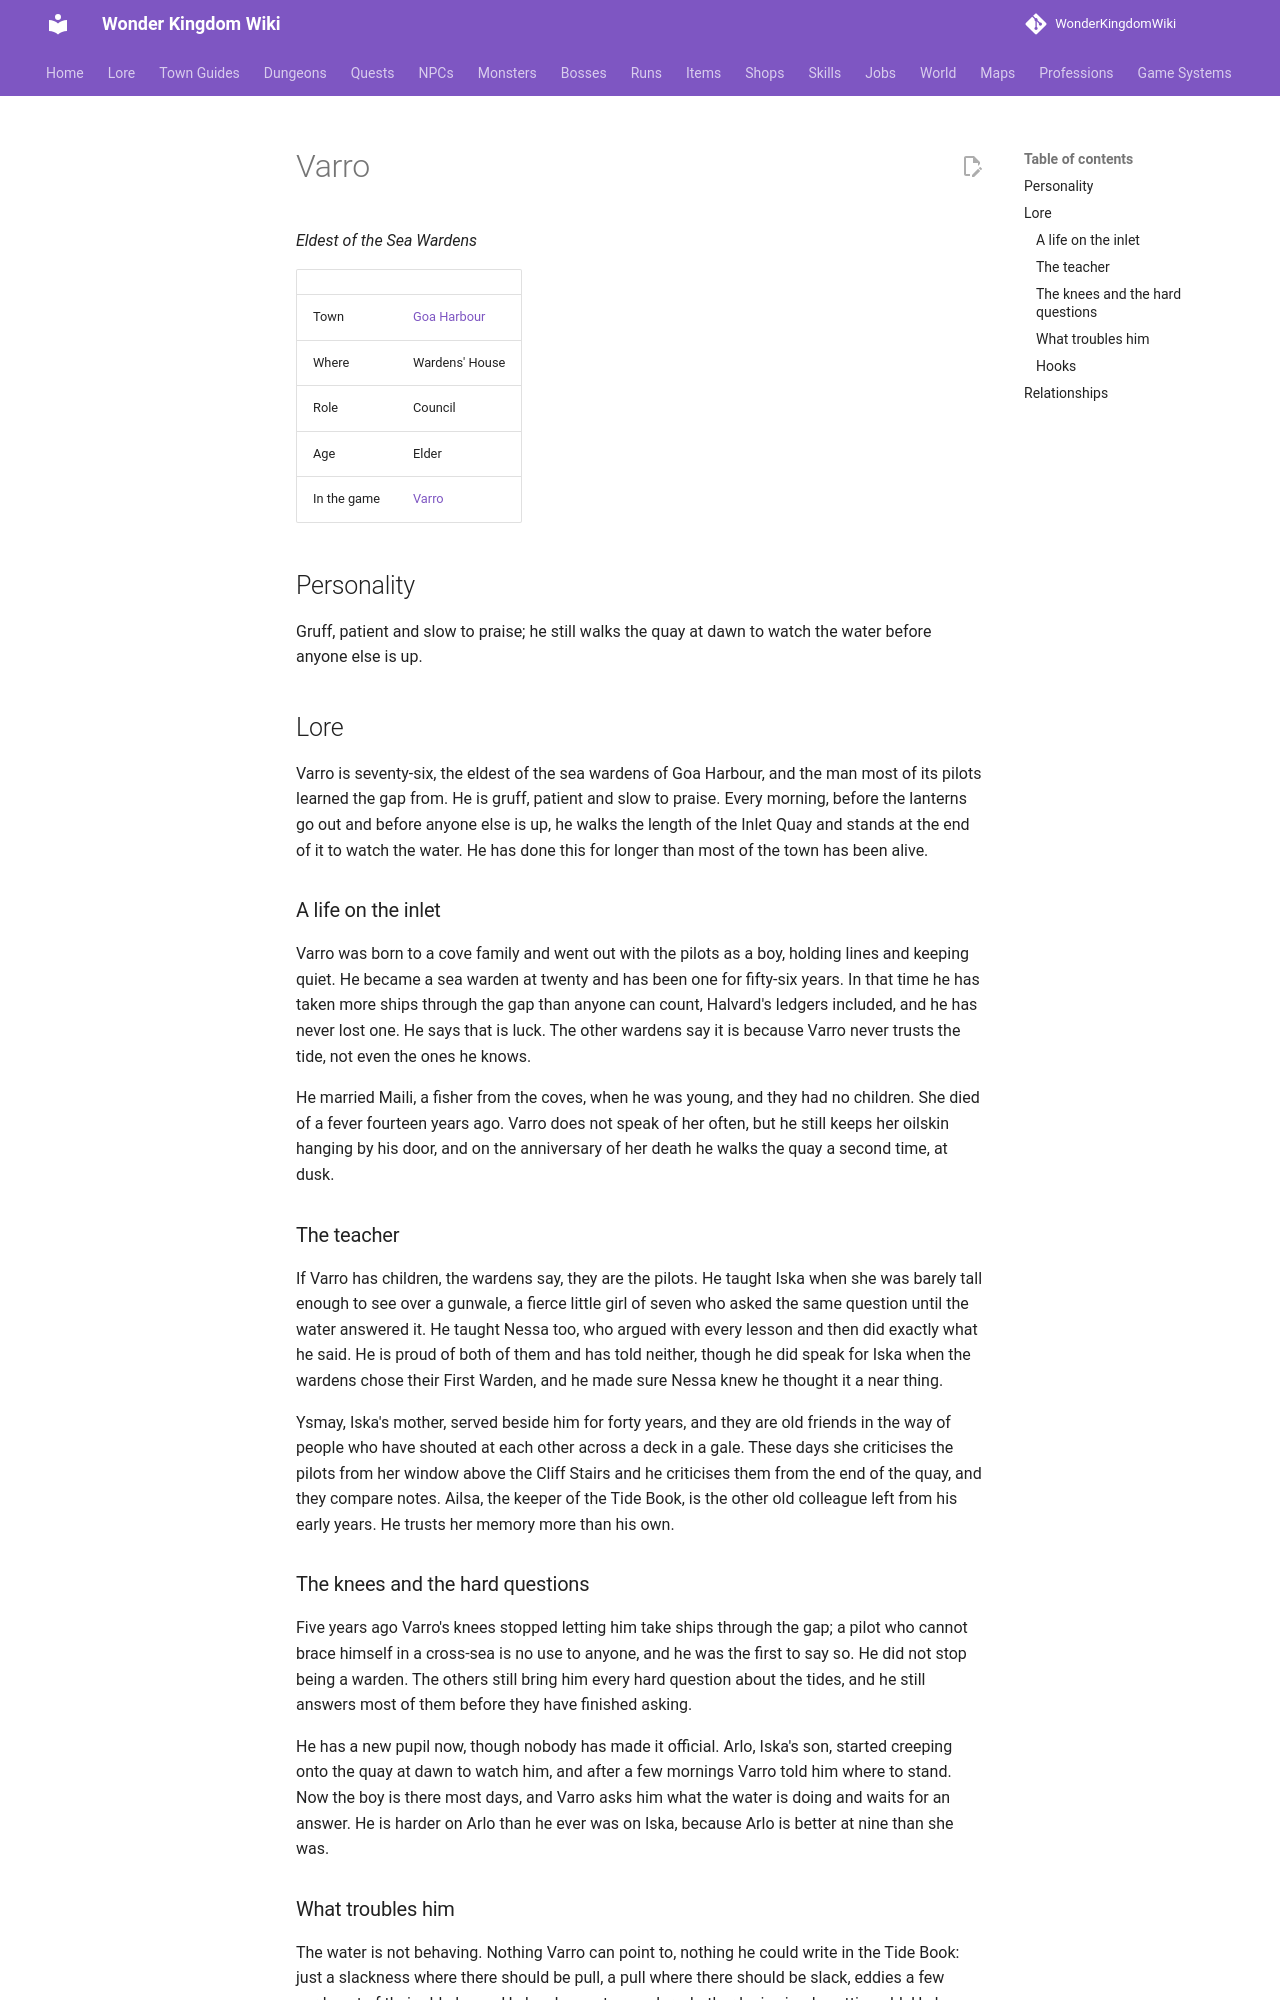

repository: alonohana627/WonderKingdomWiki · page: lore/people/goa-harbour/warden_varro/index.html · generator: mkdocs

<!-- Generated by tools/people.py from data/people/. Do not edit: changes are overwritten. -->

# Varro

*Eldest of the Sea Wardens*

|  |  |
|---|---|
| Town | [Goa Harbour](../../towns/goa-harbour.md) |
| Where | Wardens' House |
| Role | Council |
| Age | Elder |
| In the game | [Varro](../../../npcs/warden_varro.md) |

## Personality

Gruff, patient and slow to praise; he still walks the quay at dawn to watch the water before anyone else is up.

## Lore

Varro is seventy-six, the eldest of the sea wardens of Goa Harbour, and the man most of its pilots learned the gap from. He is gruff, patient and slow to praise. Every morning, before the lanterns go out and before anyone else is up, he walks the length of the Inlet Quay and stands at the end of it to watch the water. He has done this for longer than most of the town has been alive.

### A life on the inlet

Varro was born to a cove family and went out with the pilots as a boy, holding lines and keeping quiet. He became a sea warden at twenty and has been one for fifty-six years. In that time he has taken more ships through the gap than anyone can count, Halvard's ledgers included, and he has never lost one. He says that is luck. The other wardens say it is because Varro never trusts the tide, not even the ones he knows.

He married Maili, a fisher from the coves, when he was young, and they had no children. She died of a fever fourteen years ago. Varro does not speak of her often, but he still keeps her oilskin hanging by his door, and on the anniversary of her death he walks the quay a second time, at dusk.

### The teacher

If Varro has children, the wardens say, they are the pilots. He taught Iska when she was barely tall enough to see over a gunwale, a fierce little girl of seven who asked the same question until the water answered it. He taught Nessa too, who argued with every lesson and then did exactly what he said. He is proud of both of them and has told neither, though he did speak for Iska when the wardens chose their First Warden, and he made sure Nessa knew he thought it a near thing.

Ysmay, Iska's mother, served beside him for forty years, and they are old friends in the way of people who have shouted at each other across a deck in a gale. These days she criticises the pilots from her window above the Cliff Stairs and he criticises them from the end of the quay, and they compare notes. Ailsa, the keeper of the Tide Book, is the other old colleague left from his early years. He trusts her memory more than his own.

### The knees and the hard questions

Five years ago Varro's knees stopped letting him take ships through the gap; a pilot who cannot brace himself in a cross-sea is no use to anyone, and he was the first to say so. He did not stop being a warden. The others still bring him every hard question about the tides, and he still answers most of them before they have finished asking.

He has a new pupil now, though nobody has made it official. Arlo, Iska's son, started creeping onto the quay at dawn to watch him, and after a few mornings Varro told him where to stand. Now the boy is there most days, and Varro asks him what the water is doing and waits for an answer. He is harder on Arlo than he ever was on Iska, because Arlo is better at nine than she was.
